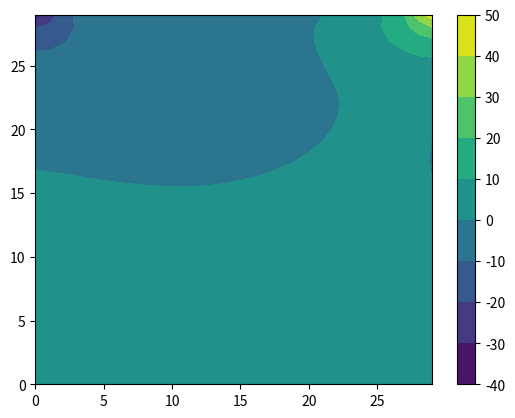
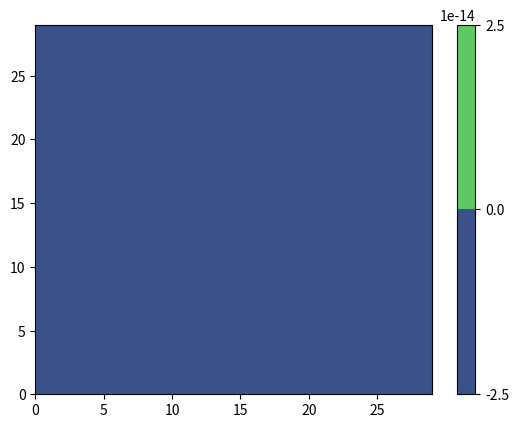
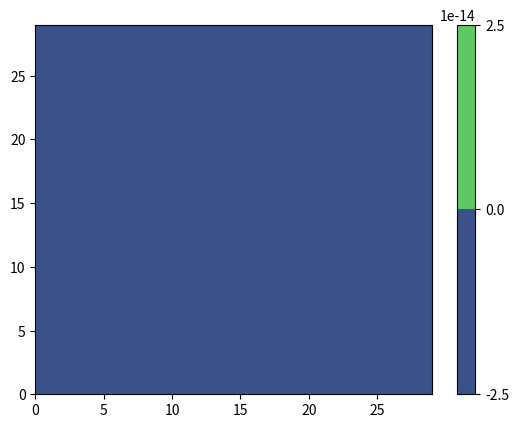
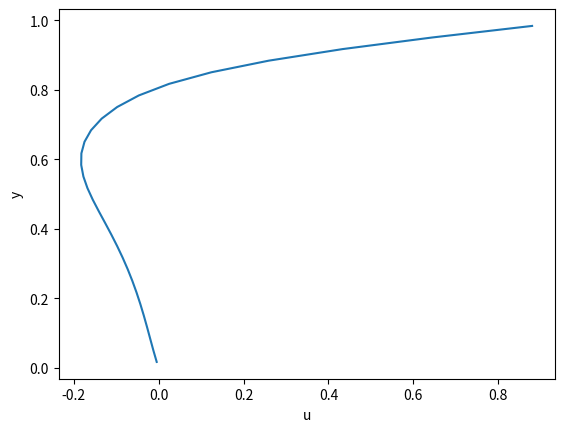
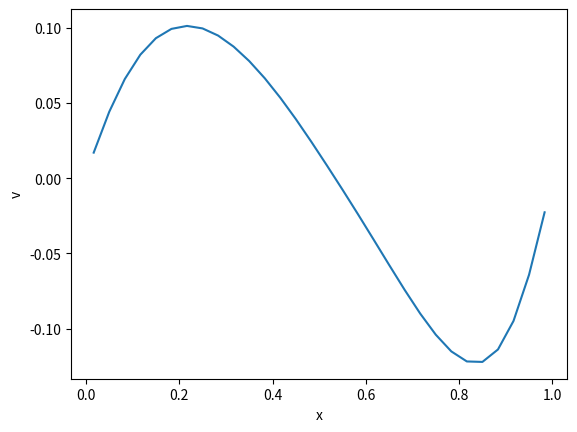

The matplotlib source for these figures, in order:
import numpy as np
import matplotlib.pyplot as plt
import copy
from scipy.sparse import csr_matrix
from scipy.sparse.linalg import bicgstab
from scipy.interpolate import RegularGridInterpolator

#ub = [top, east, south, west]

def gaussSeidel(n, tol, maxIter, rel, T0, A, b):
    T = copy.deepcopy(T0)
    iter = 0
    while True:
        iter += 1

        Told = copy.deepcopy(T)

        for i in range(n):
            sum = np.sum([A[i,j] * T[j] for j in range(n) if (A[i,j] != 0 and i != j)])
            T[i] =  T[i] + rel*((-sum + b[i]) / A[i,i] - T[i])
        
        norm = np.linalg.norm(T - Told)
        if norm < tol:
            print("Tolerance reached")
            break
        if iter == maxIter:
            print("max Iterations reached")
            break
        if iter%100 == 0:
            print(f"Res {norm}")
    
    return T

def solveMom(n, dx, rho, gamma, alphau, ub, vb, u, v, p):
    numVol = n * n
    A = np.zeros((numVol,numVol))
    bu = np.zeros((numVol,))
    bv = np.zeros((numVol,))

    Fv = (u[:,1:] + u[:,:-1]) * rho / 2 * dx
    Fh = (v[1:,:] + v[:-1,:]) * rho / 2 * dx
    

    Dw = gamma
    De = gamma
    Ds = gamma
    Dn = gamma
    
    index = np.array(range(numVol))
    
    index_north = np.arange(n*(n-1), n*n, 1)
    index_exc_north = np.delete(index, np.ravel([np.where(index == i) for i in index_north]))
    aN = Dn + np.maximum(-Fh.flatten(),0)
    A[index_exc_north, index_exc_north + n] += -aN
    A[index_north, index_north] += np.maximum(rho*vb[0]*dx, 0) + 2*gamma
    bu[index_north] = rho * np.maximum(-vb[0],0) * ub[0] * dx + 2 * ub[0] * gamma
    bv[index_north] = rho * np.maximum(-vb[0],0) * vb[0] * dx + 2 * vb[0] * gamma

    index_south = np.arange(0, n)
    index_exc_south = np.delete(index, np.ravel([np.where(index == i) for i in index_south]))
    aS = Ds + np.maximum(Fh.flatten(),0)
    A[index_exc_south, index_exc_south - n] += -aS
    A[index_south, index_south] += np.maximum(-rho*vb[2]*dx,0) + 2*gamma
    bu[index_south] = rho * np.maximum(vb[2], 0) * ub[2] * dx + 2 * ub[2] * gamma
    bv[index_south] = rho * np.maximum(vb[2], 0) * vb[2] * dx + 2 * vb[2] * gamma

    index_east = np.arange(n-1, n*(n+1)-1, n)
    index_exc_east = np.delete(index, np.ravel([np.where(index == i) for i in index_east]))
    aE = De + np.maximum(-Fv.flatten(),0)
    A[index_exc_east, index_exc_east + 1] += -aE
    A[index_east, index_east] += np.maximum(rho*ub[1]*dx, 0) + 2*gamma
    bu[index_east] = rho * np.maximum(-ub[1],0) * ub[1] * dx + 2 * ub[1] * gamma
    bv[index_east] = rho * np.maximum(-ub[1],0) * vb[1] * dx + 2 * vb[1] * gamma

    index_west = np.arange(0, n*n, n)
    index_exc_west = np.delete(index, np.ravel([np.where(index == i) for i in index_west]))
    aW = Dw + np.maximum(Fh.flatten(),0)
    A[index_exc_west, index_exc_west - 1] += -aW
    A[index_west, index_west] += np.maximum(-rho*ub[3]*dx,0) + 2*gamma
    bu[index_west] = rho * np.maximum(ub[3], 0) * ub[3] * dx + 2 * ub[3] * gamma
    bu[index_west] = rho * np.maximum(ub[3], 0) * vb[3] * dx + 2 * vb[3] * gamma
    
    A[index_exc_north, index_exc_north] += aN + Fh.flatten()
    A[index_exc_south, index_exc_south] += aS - Fh.flatten()
    A[index_exc_east, index_exc_east] += aE + Fv.flatten()
    A[index_exc_west, index_exc_west] += aW - Fv.flatten()

    dp = np.zeros((n,n))
    dp[:,1:-1] = (p[:,:-2] - p[:,2:]) * dx
    dp[:,0] = -(p[:,1] - p[:,0]) * dx / 2
    dp[:,-1] = -(p[:,-1] - p[:,-2]) * dx / 2
    bu[index] += dp.flatten()
    
    dp = np.zeros((n,n))
    dp[1:-1,:] = (p[:-2,:] - p[2:,:]) * dx / 2
    dp[0,:] = -(p[1,:] - p[0,:]) * dx / 2
    dp[-1,:] = -(p[-1,:] - p[-2,:]) * dx / 2
    bv[index] += dp.flatten()

    bu[index] += (1-alphau) * A[index, index] / alphau * u.flatten()[index]
    bv[index] += (1-alphau) * A[index, index] / alphau * v.flatten()[index]
    A[index, index] /= alphau
    
    u, exitcodeu = bicgstab(csr_matrix(A), bu, atol=1e-5)
    
    if exitcodeu == 0:
        print("U-mom Converged")
    else:
        print("U-mom Diverged")

    v, exitcodev = bicgstab(csr_matrix(A), bv, atol=1e-5)
    
    if exitcodev == 0:
        print("V-mom Converged")
    else:
        print("V-mom Diverged")
    
    #u = gaussSeidel(numVol, 1e-06, 10000, 1, phi0.flatten(), A, b)
    
    return u.reshape(n, n), v.reshape(n, n),  A[range(numVol),range(numVol)]


def solvePCorr(n, dx, rho, alphau, aC, ub, vb, ustar, vstar, p, ustarold, vstarold, ufold, vfold):
    
    dpv = (p[:,1:] - p[:,:-1]) / dx
    dph = (p[1:,:] - p[:-1,:]) / dx
    aCr = aC.reshape(n,n)
    aCv  = (aCr[:,1:] + aCr[:,:-1]) / 2
    aCh  = (aCr[1:,:] + aCr[:-1,:]) / 2

    dpdx = np.zeros((n,n))
    dpdx[:,1:-1] = (p[:,2:] - p[:,:-2]) / (2 * dx)
    dpdx[:,0] = (p[:,1] - p[:,0]) / (2 * dx)
    dpdx[:,-1] = (p[:,-1] - p[:,-2]) / (2 * dx)

    dpdy = np.zeros((n,n))
    dpdy[1:-1,:] = (p[2:,:] - p[:-2,:]) / (2 * dx)
    dpdy[0,:] = (p[1,:] - p[0,:]) / (2 * dx)
    dpdy[-1,:] = (p[-1,:] - p[-2,:]) / (2 * dx)

    b = np.zeros((n,n))

    urel = (1 - alphau) * (ufold - (ustarold[:,1:] + ustarold[:,:-1]) / 2)
    vrel = (1 - alphau) * (vfold - (vstarold[1:,:] + vstarold[:-1,:]) / 2)

    uf = ((ustar[:,1:] + ustar[:,:-1]) / 2 ) - dx*dx / aCv *  (dpv - (dpdx[:,:-1] + dpdx[:,1:])/2) + urel
    vf = ((vstar[1:,:] + vstar[:-1,:]) / 2 ) - dx*dx / aCh *  (dph - (dpdy[:-1,:] + dpdy[1:,:])/2) + vrel
    # does ac contain under relaxation?
    b[:,:-1] -= dx * uf * rho
    b[:,1:] += dx * uf * rho
    b[:-1,:] -= dx * vf * rho
    b[1:,:] += dx * vf * rho
    b[:,0] += rho * dx * ub[3]
    b[:,-1] -= rho * dx * ub[1]
    b[-1,:] -= rho * dx * vb[0]
    b[0,:] += rho * dx * vb[2]
    #b = (ustar[:,:-1] - ustar[:,1:] + vstar[:-1,:] - vstar[1:,:]) * rho * dx
    
    A = np.zeros((n*n,n*n))
    p_index_global = np.arange(0, n*n)
    
    p_index_exc_east = np.delete(p_index_global, np.ravel([np.where(p_index_global == i) for i in np.arange(n-1, n-1 + n*n, n)]))
    aE = rho * dx / (aC[p_index_exc_east] + aC[p_index_exc_east+1]) * dx * 2
    A[p_index_exc_east, p_index_exc_east+1] = -aE
    A[p_index_exc_east, p_index_exc_east] += aE

    p_index_exc_west = np.delete(p_index_global, np.ravel([np.where(p_index_global == i) for i in np.arange(0, n*n, n)]))
    aW = rho * dx / (aC[p_index_exc_west] + aC[p_index_exc_west-1]) * dx * 2
    A[p_index_exc_west, p_index_exc_west-1] = -aW
    A[p_index_exc_west, p_index_exc_west] += aW
    
    p_index_exc_north = np.delete(p_index_global, np.ravel([np.where(p_index_global == i) for i in np.arange(n*(n-1), n*n, 1)]))
    aN = rho * dx / (aC[p_index_exc_north] + aC[p_index_exc_north + n]) * dx * 2
    A[p_index_exc_north, p_index_exc_north+n] = -aN
    A[p_index_exc_north, p_index_exc_north] += aN

    p_index_exc_south = np.delete(p_index_global, np.ravel([np.where(p_index_global == i) for i in np.arange(0, n, 1)]))
    aS = rho * dx / (aC[p_index_exc_south] + aC[p_index_exc_south - n])* dx * 2
    A[p_index_exc_south, p_index_exc_south-n] = -aS
    A[p_index_exc_south, p_index_exc_south] += aS

    p, exitcode = bicgstab(csr_matrix(A), b.flatten(), atol=1e-5)
    if exitcode == 0:
        print("Pressure correction converged")
    else:
        print("Pressure correction diverged")

    return p.reshape(n,n), uf, vf

def simple(n, dx, rho, gamma, alphap):
    pstar = np.zeros((n,n))
    ustar = np.zeros((n, n))
    vstar = np.zeros((n, n))

    u = np.zeros((n, n))
    v = np.zeros((n, n))
    
    ub = [1, 0, 0, 0]
    vb = [0, 0, 0, 0]

    ustarold = np.zeros((n, n))
    vstarold = np.zeros((n, n))
    ufold = np.zeros((n, n-1))
    vfold = np.zeros((n-1, n))

    alphau = 0.5

    maxIter = 1000
    iter = 0
    while True:
        iter += 1
        print("Start new simple iteration")
        print("Solve momentum equation")

        ustar, vstar, aC = solveMom(n, dx, rho, gamma, alphau, ub, vb, u, v, pstar)

        print("Solve pressure correction equatoin")
        pcor, ufold, vfold = solvePCorr(n, dx, rho, alphau, aC, ub, vb, ustar, vstar, pstar, ustarold, vstarold, ufold, vfold)
        
        pt = pcor.reshape(n,n)

        dpdx = np.zeros((n,n))
        dpdx[:,1:-1] = (pt[:,2:] - pt[:,:-2]) / (2 * dx)
        dpdx[:,0] = (pt[:,1] - pt[:,0]) / (2 * dx)
        dpdx[:,-1] = (pt[:,-1] - pt[:,-2]) / (2 * dx)

        dpdy = np.zeros((n,n))
        dpdy[1:-1,:] = (pt[2:,:] - pt[:-2,:]) / (2 * dx)
        dpdy[0,:] = (pt[1,:] - pt[0,:]) / (2 * dx)
        dpdy[-1,:] = (pt[-1,:] - pt[-2,:]) / (2 * dx)
       
        #is ac underrelaxed
        ucor = -dx * dx / aC.reshape(n, n) * dpdx  #* alphau
        
        u = ustar + ucor
       
        vcor = -dx * dx / aC.reshape(n, n) * dpdy #* alphau
        v = vstar + vcor

        p = pstar + alphap * pt


        #divu = np.linalg.norm((u[:,:-1] - u[:,1:] + v[:-1,:] - v[1:,:]) * rho * dx)
        tol = 1e-06
        nu = np.linalg.norm(ucor.flatten())
        nv = np.linalg.norm(vcor.flatten())
        npc = np.linalg.norm(pcor.flatten())
        print(f"u: {nu} v: {nv} np: {npc}")
        #print(f"Mass imbalance: {divu}")
        #if nu < tol and nv < tol and npc < tol:
        #if divu < tol or (nu < tol and nv < tol and npc < tol):
        if (nu < tol and nv < tol and npc < tol):
            print(f"Simple converged after {iter} iterations")
            break
        elif maxIter == iter:
            print("Simple reached max iterations")
            break
        
        ustarold = copy.deepcopy(ustar)
        vstarold = copy.deepcopy(vstar)

        ustar = copy.deepcopy(u)
        vstar = copy.deepcopy(v)
        pstar = copy.deepcopy(p)

    '''
    fig = plt.figure()
    cf = plt.contourf(pcor)
    fig.colorbar(cf)
    plt.show()

    plt.figure()
    cf = plt.contourf(ustar)
    fig.colorbar(cf)
    plt.show()

    plt.figure()
    cf = plt.contourf(vstar)
    fig.colorbar(cf)
    plt.show()
    '''
    fig = plt.figure()
    cf = plt.contourf(p)
    fig.colorbar(cf)
    plt.show()

    plt.figure()
    cf = plt.contourf(ucor)
    fig.colorbar(cf)
    plt.show()

    plt.figure()
    cf = plt.contourf(vcor)
    fig.colorbar(cf)
    plt.show()
    '''
    plt.figure()
    cf = plt.contourf(ucor)
    fig.colorbar(cf)
    plt.show()

    plt.figure()
    cf = plt.contourf(vcor)
    fig.colorbar(cf)
    plt.show()
    '''

    xx = np.linspace(dx/2, 1-dx/2, n)
    interpu = RegularGridInterpolator((xx, xx), u.T)
    interpv = RegularGridInterpolator((xx, xx), v.T)

    xi = 0.5 * np.ones((n,))

    plt.figure()
    plt.plot(interpu(np.stack((xi, xx), axis=1)), xx)
    plt.xlabel("u")
    plt.ylabel("y")
    plt.show()

    plt.figure()
    plt.plot(xx, interpv(np.stack((xx, xi), axis=1)))
    plt.xlabel("x")
    plt.ylabel("v")
    plt.show()

   
def main():
    n = 30
    L = 1
    dx = L/n

    rho = 100
    gamma = 1

    #ub = [1, 0, 0, 0]
    #vb = [0, 0, 0, 0]
    #u, v, ac = solveMom(n, dx, rho, gamma, 1, ub, vb, np.zeros((n,n)), np.zeros((n,n)), np.zeros((n,n)),)
   
    #solvePCorr(n, dx, rho, 0.5, ac, ub, vb, u, v, np.zeros((n,n)))
    
    simple(n, dx, rho, gamma, 0.5)
if __name__ == '__main__':
    main()